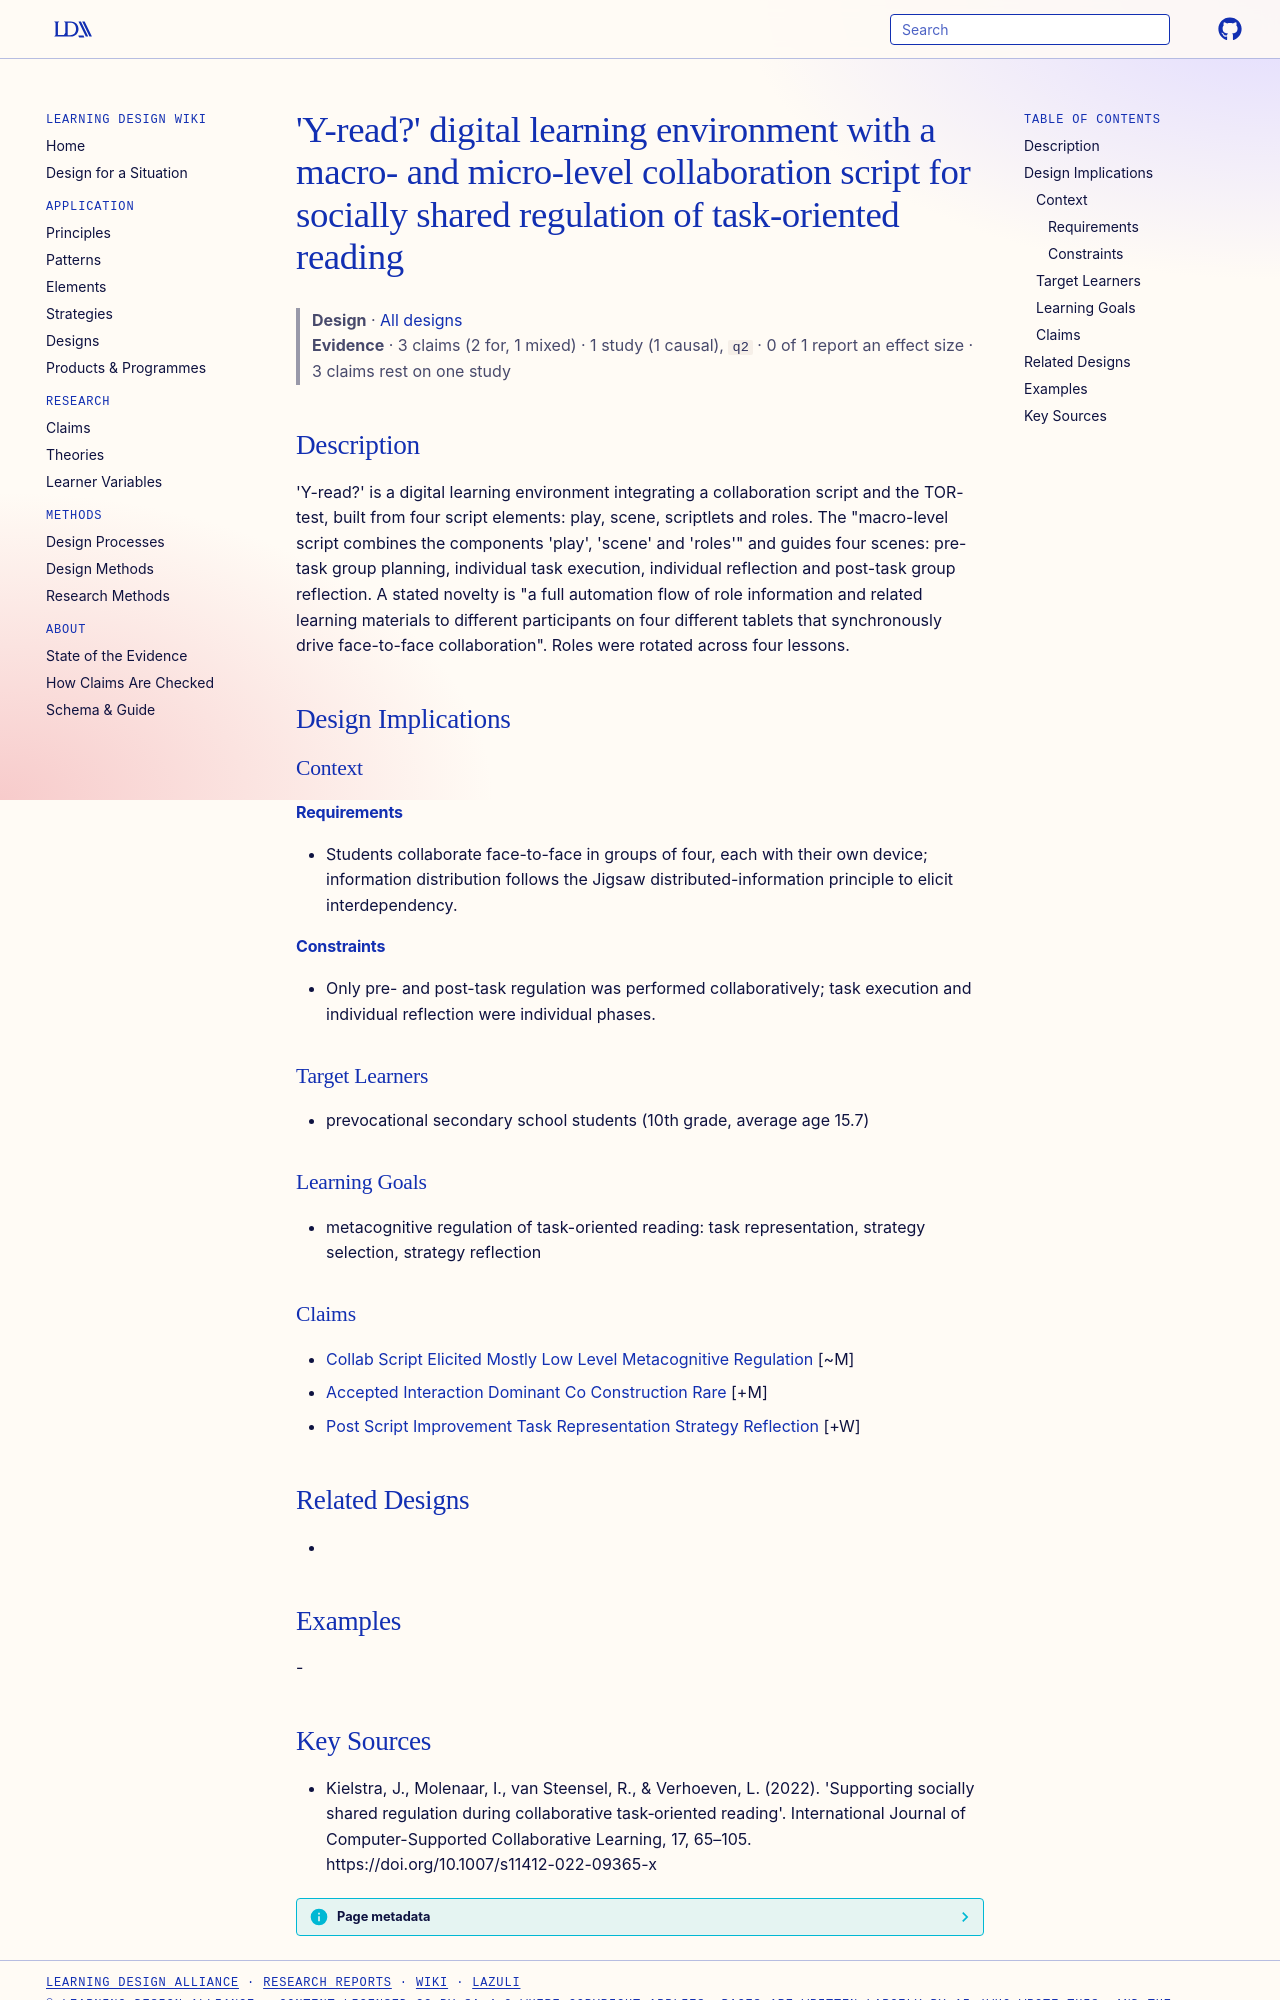

repository: Learning-Design-Alliance/learning-wiki · page: designs/y-read-collaboration-script-environment/index.html · generator: mkdocs

---
type: design
id: y-read-collaboration-script-environment
title: "'Y-read?' digital learning environment with a macro- and micro-level collaboration script for socially shared regulation of task-oriented reading"
description: "'Y-read?' is a digital learning environment integrating a collaboration script and the TOR-test, built from four script elements: play, scene, scriptlets and roles."
status: review
generated:
  by: "process:settle-candidates"
  at: 2026-10-18
sources:
  - id: kielstra-2022
    resource: "https://doi.org/10.1007/s11412-022-09365-x"
    title: "Kielstra, J., Molenaar, I., van Steensel, R., & Verhoeven, L. (2022). 'Supporting socially shared regulation during collaborative task‑oriented reading'. International Journal of Computer-Supported Collaborative Learning, 17, 65–105. https://doi.org/10.1007/s11412-022-09365-x"
    author: "Kielstra, J., Molenaar, I., van Steensel, R., & Verhoeven, L"
---

# 'Y-read?' digital learning environment with a macro- and micro-level collaboration script for socially shared regulation of task-oriented reading

> **Design** · [All designs](index.md)
> **Evidence** · 3 claims (2 for, 1 mixed) · 1 study (1 causal), `q2` · 0 of 1 report an effect size · 3 claims rest on one study

## Description
'Y-read?' is a digital learning environment integrating a collaboration script and the TOR-test, built from four script elements: play, scene, scriptlets and roles. The "macro-level script combines the components 'play', 'scene' and 'roles'" and guides four scenes: pre-task group planning, individual task execution, individual reflection and post-task group reflection. A stated novelty is "a full automation flow of role information and related learning materials to different participants on four different tablets that synchronously drive face-to-face collaboration". Roles were rotated across four lessons.

## Design Implications

### Context
#### Requirements
- Students collaborate face-to-face in groups of four, each with their own device; information distribution follows the Jigsaw distributed-information principle to elicit interdependency.
#### Constraints
- Only pre- and post-task regulation was performed collaboratively; task execution and individual reflection were individual phases.

### Target Learners
- prevocational secondary school students (10th grade, average age 15.7)

### Learning Goals
- metacognitive regulation of task-oriented reading: task representation, strategy selection, strategy reflection

### Claims
- [Collab Script Elicited Mostly Low Level Metacognitive Regulation](../claims/collab-script-elicited-mostly-low-level-metacognitive-regulation.md) [~M]
- [Accepted Interaction Dominant Co Construction Rare](../claims/accepted-interaction-dominant-co-construction-rare.md) [+M]
- [Post Script Improvement Task Representation Strategy Reflection](../claims/post-script-improvement-task-representation-strategy-reflection.md) [+W]

## Related Designs
- 

## Examples
-
